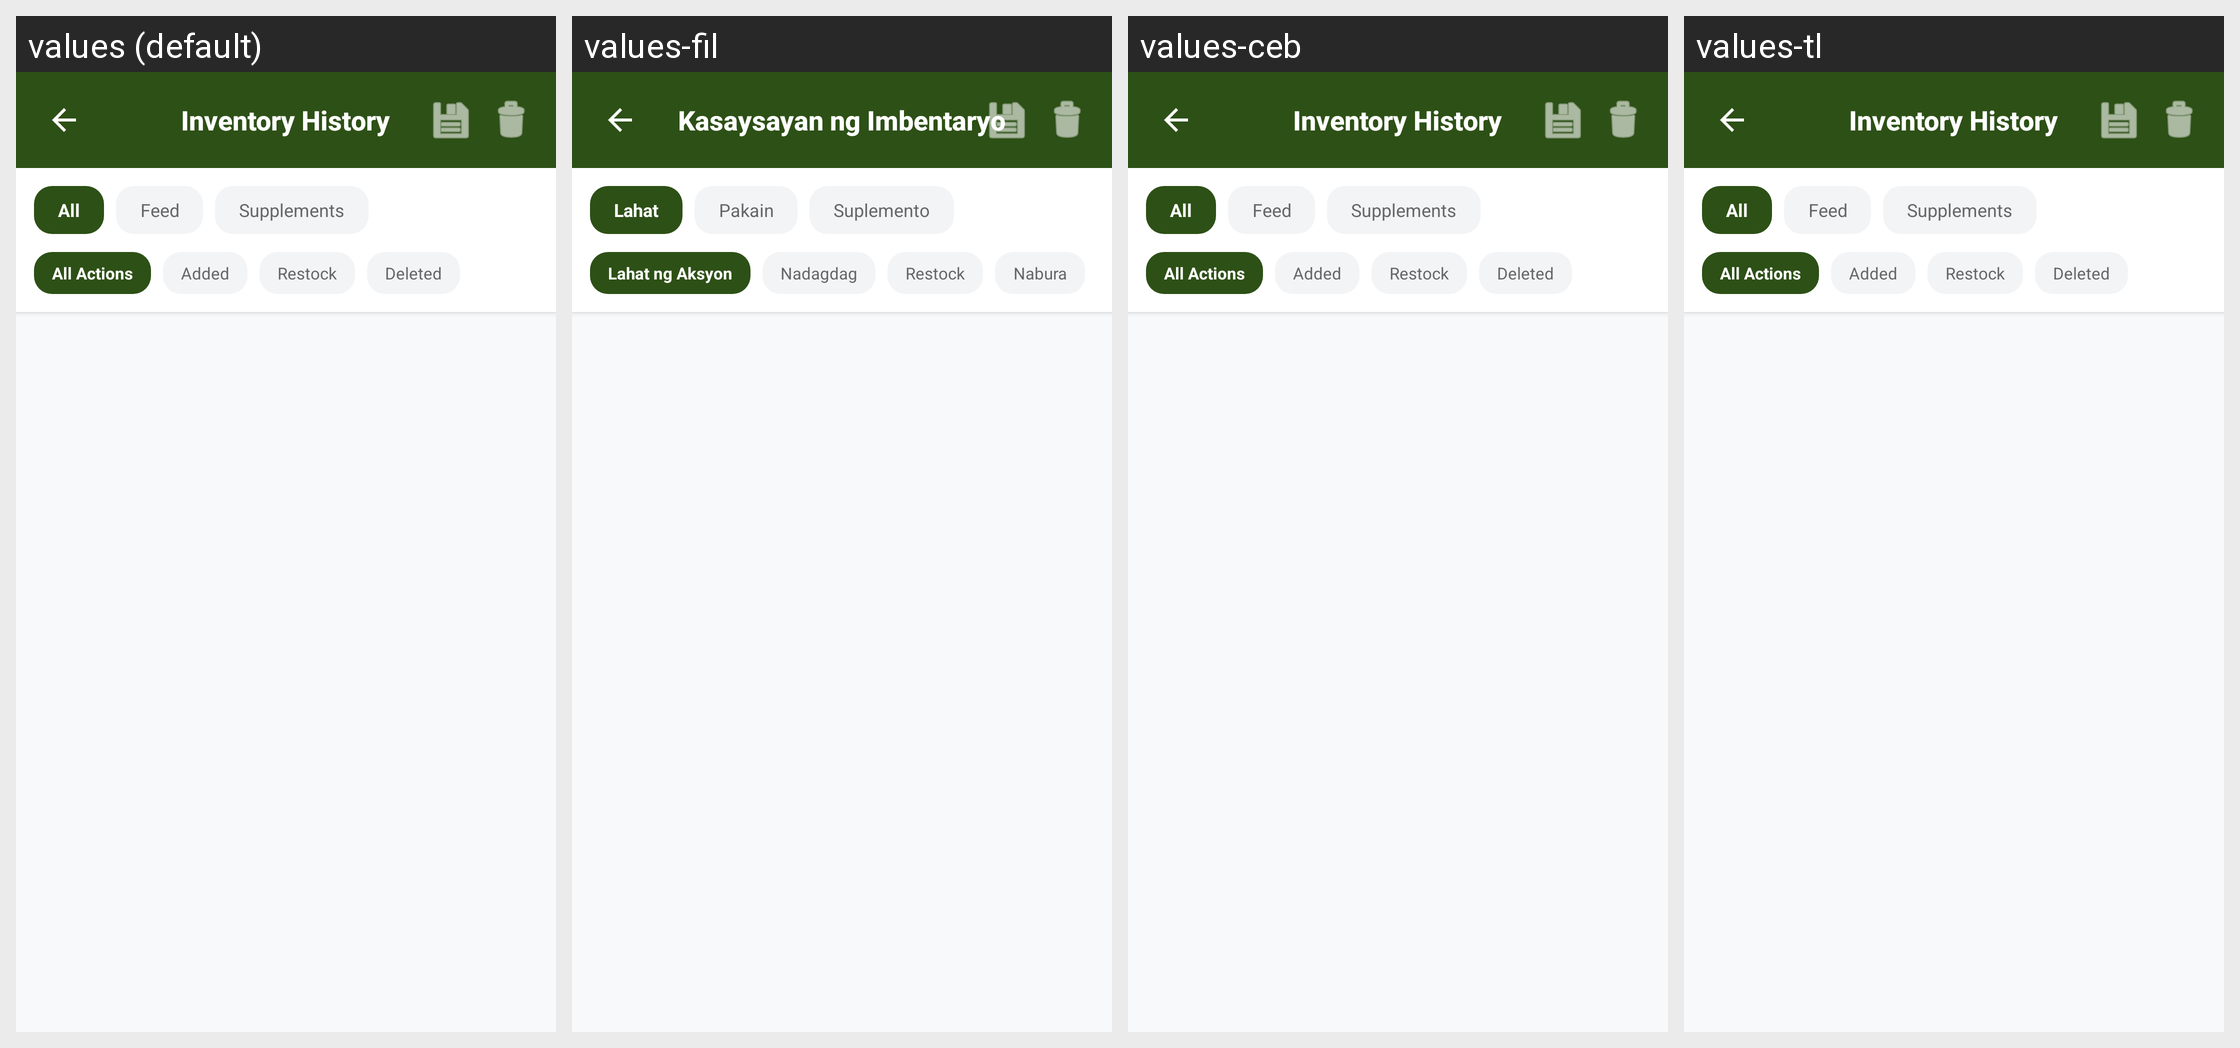

The Android screen above is rendered under several locales of the same app. Produce the string resources it draws, with the default and per-locale values.
Android screen res/layout/activity_feed_history.xml rendered under 4 locales, left to right: values (default), values-fil, values-ceb, values-tl. Device: Nexus 5 (rendered at 1080×1920; each locale shown at half size, 540×960, under a caption strip naming it); theme Theme.Exp1.
Strings drawn on this screen, with the default value and each locale's value (text and hints the layout hard-codes, and strings that could not be matched under every locale, appear in the picture but are not listed):

inventory_history_title
  values: Inventory History
  values-fil: Kasaysayan ng Imbentaryo
  values-ceb: Inventory History  [not translated; the default value is used]
  values-tl: Inventory History  [not translated; the default value is used]

all
  values: All
  values-fil: Lahat
  values-ceb: All  [not translated; the default value is used]
  values-tl: All  [not translated; the default value is used]

feed
  values: Feed
  values-fil: Pakain
  values-ceb: Feed  [not translated; the default value is used]
  values-tl: Feed  [not translated; the default value is used]

supplements
  values: Supplements
  values-fil: Suplemento
  values-ceb: Supplements  [not translated; the default value is used]
  values-tl: Supplements  [not translated; the default value is used]

all_actions
  values: All Actions
  values-fil: Lahat ng Aksyon
  values-ceb: All Actions  [not translated; the default value is used]
  values-tl: All Actions  [not translated; the default value is used]

added
  values: Added
  values-fil: Nadagdag
  values-ceb: Added  [not translated; the default value is used]
  values-tl: Added  [not translated; the default value is used]

restock
  values: Restock
  values-fil: Restock
  values-ceb: Restock  [not translated; the default value is used]
  values-tl: Restock  [not translated; the default value is used]

deleted
  values: Deleted
  values-fil: Nabura
  values-ceb: Deleted  [not translated; the default value is used]
  values-tl: Deleted  [not translated; the default value is used]
